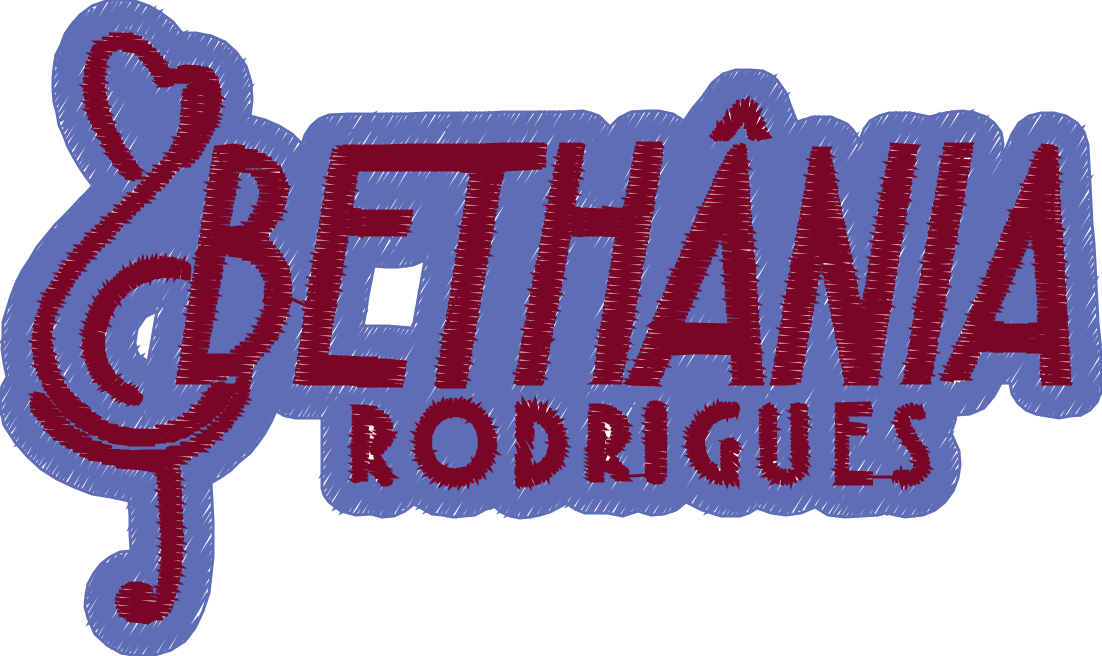

Data behind this chart, as committed beside it:
#, [VAR_NAME], [VAR_VALUE]
>, STITCH_COUNT:, 15899
>, THREAD_COUNT:, 1
>, NEEDLE_COUNT:, 0
>, EXTENTS_LEFT:, -551
>, EXTENTS_TOP:, -328
>, EXTENTS_RIGHT:, 551
>, EXTENTS_BOTTOM:, 328
>, EXTENTS_WIDTH:, 1102
>, EXTENTS_HEIGHT:, 656
>, COMMAND_JUMP, 145
>, COMMAND_STITCH, 15715
>, COMMAND_TRIM, 37
>, COMMAND_COLOR_CHANGE, 1
>, COMMAND_END, 1
#, [THREAD_NUMBER], [HEX_COLOR], [DESCRIPTION], [BRAND], [CATALOG_NUMBER], [DETAILS], [WEIGHT]
$, 0, #5e6db6, None, None, None, None, None
$, 1, #7a0526, None, None, None, None, None
#, [STITCH_INDEX], [STITCH_TYPE], [X], [Y], [DX], [DY]
*, 0, JUMP, -69, 9, -69, 9
*, 1, JUMP, -138, 17, -69, 8
*, 2, JUMP, -206, 26, -68, 9
*, 3, JUMP, -275, 35, -69, 9
*, 4, JUMP, -344, 43, -69, 8
*, 5, JUMP, -413, 52, -69, 9
*, 6, JUMP, -481, 60, -68, 8
*, 7, STITCH, -550, 69, -69, 9
*, 8, STITCH, -546, 60, 4, -9
*, 9, STITCH, -543, 51, 3, -9
*, 10, STITCH, -546, 60, -3, 9
*, 11, STITCH, -550, 69, -4, 9
*, 12, STITCH, -541, 48, 9, -21
*, 13, STITCH, -535, 26, 6, -22
*, 14, STITCH, -527, 4, 8, -22
*, 15, STITCH, -519, -17, 8, -21
*, 16, STITCH, -511, -39, 8, -22
*, 17, STITCH, -503, -61, 8, -22
*, 18, STITCH, -499, -76, 4, -15
*, 19, STITCH, -501, -92, -2, -16
*, 20, STITCH, -513, -77, -12, 15
*, 21, STITCH, -521, -66, -8, 11
*, 22, STITCH, -527, -57, -6, 9
*, 23, STITCH, -534, -45, -7, 12
*, 24, STITCH, -539, -32, -5, 13
*, 25, STITCH, -520, -65, 19, -33
*, 26, STITCH, -499, -97, 21, -32
*, 27, STITCH, -497, -100, 2, -3
*, 28, STITCH, -513, -72, -16, 28
*, 29, STITCH, -533, -38, -20, 34
*, 30, STITCH, -543, -20, -10, 18
*, 31, STITCH, -526, -45, 17, -25
*, 32, STITCH, -506, -80, 20, -35
*, 33, STITCH, -487, -111, 19, -31
*, 34, STITCH, -484, -114, 3, -3
*, 35, STITCH, -500, -88, -16, 26
*, 36, STITCH, -520, -53, -20, 35
*, 37, STITCH, -540, -18, -20, 35
*, 38, STITCH, -547, -5, -7, 13
*, 39, STITCH, -533, -26, 14, -21
*, 40, STITCH, -513, -61, 20, -35
*, 41, STITCH, -493, -95, 20, -34
... 15,857 more rows
